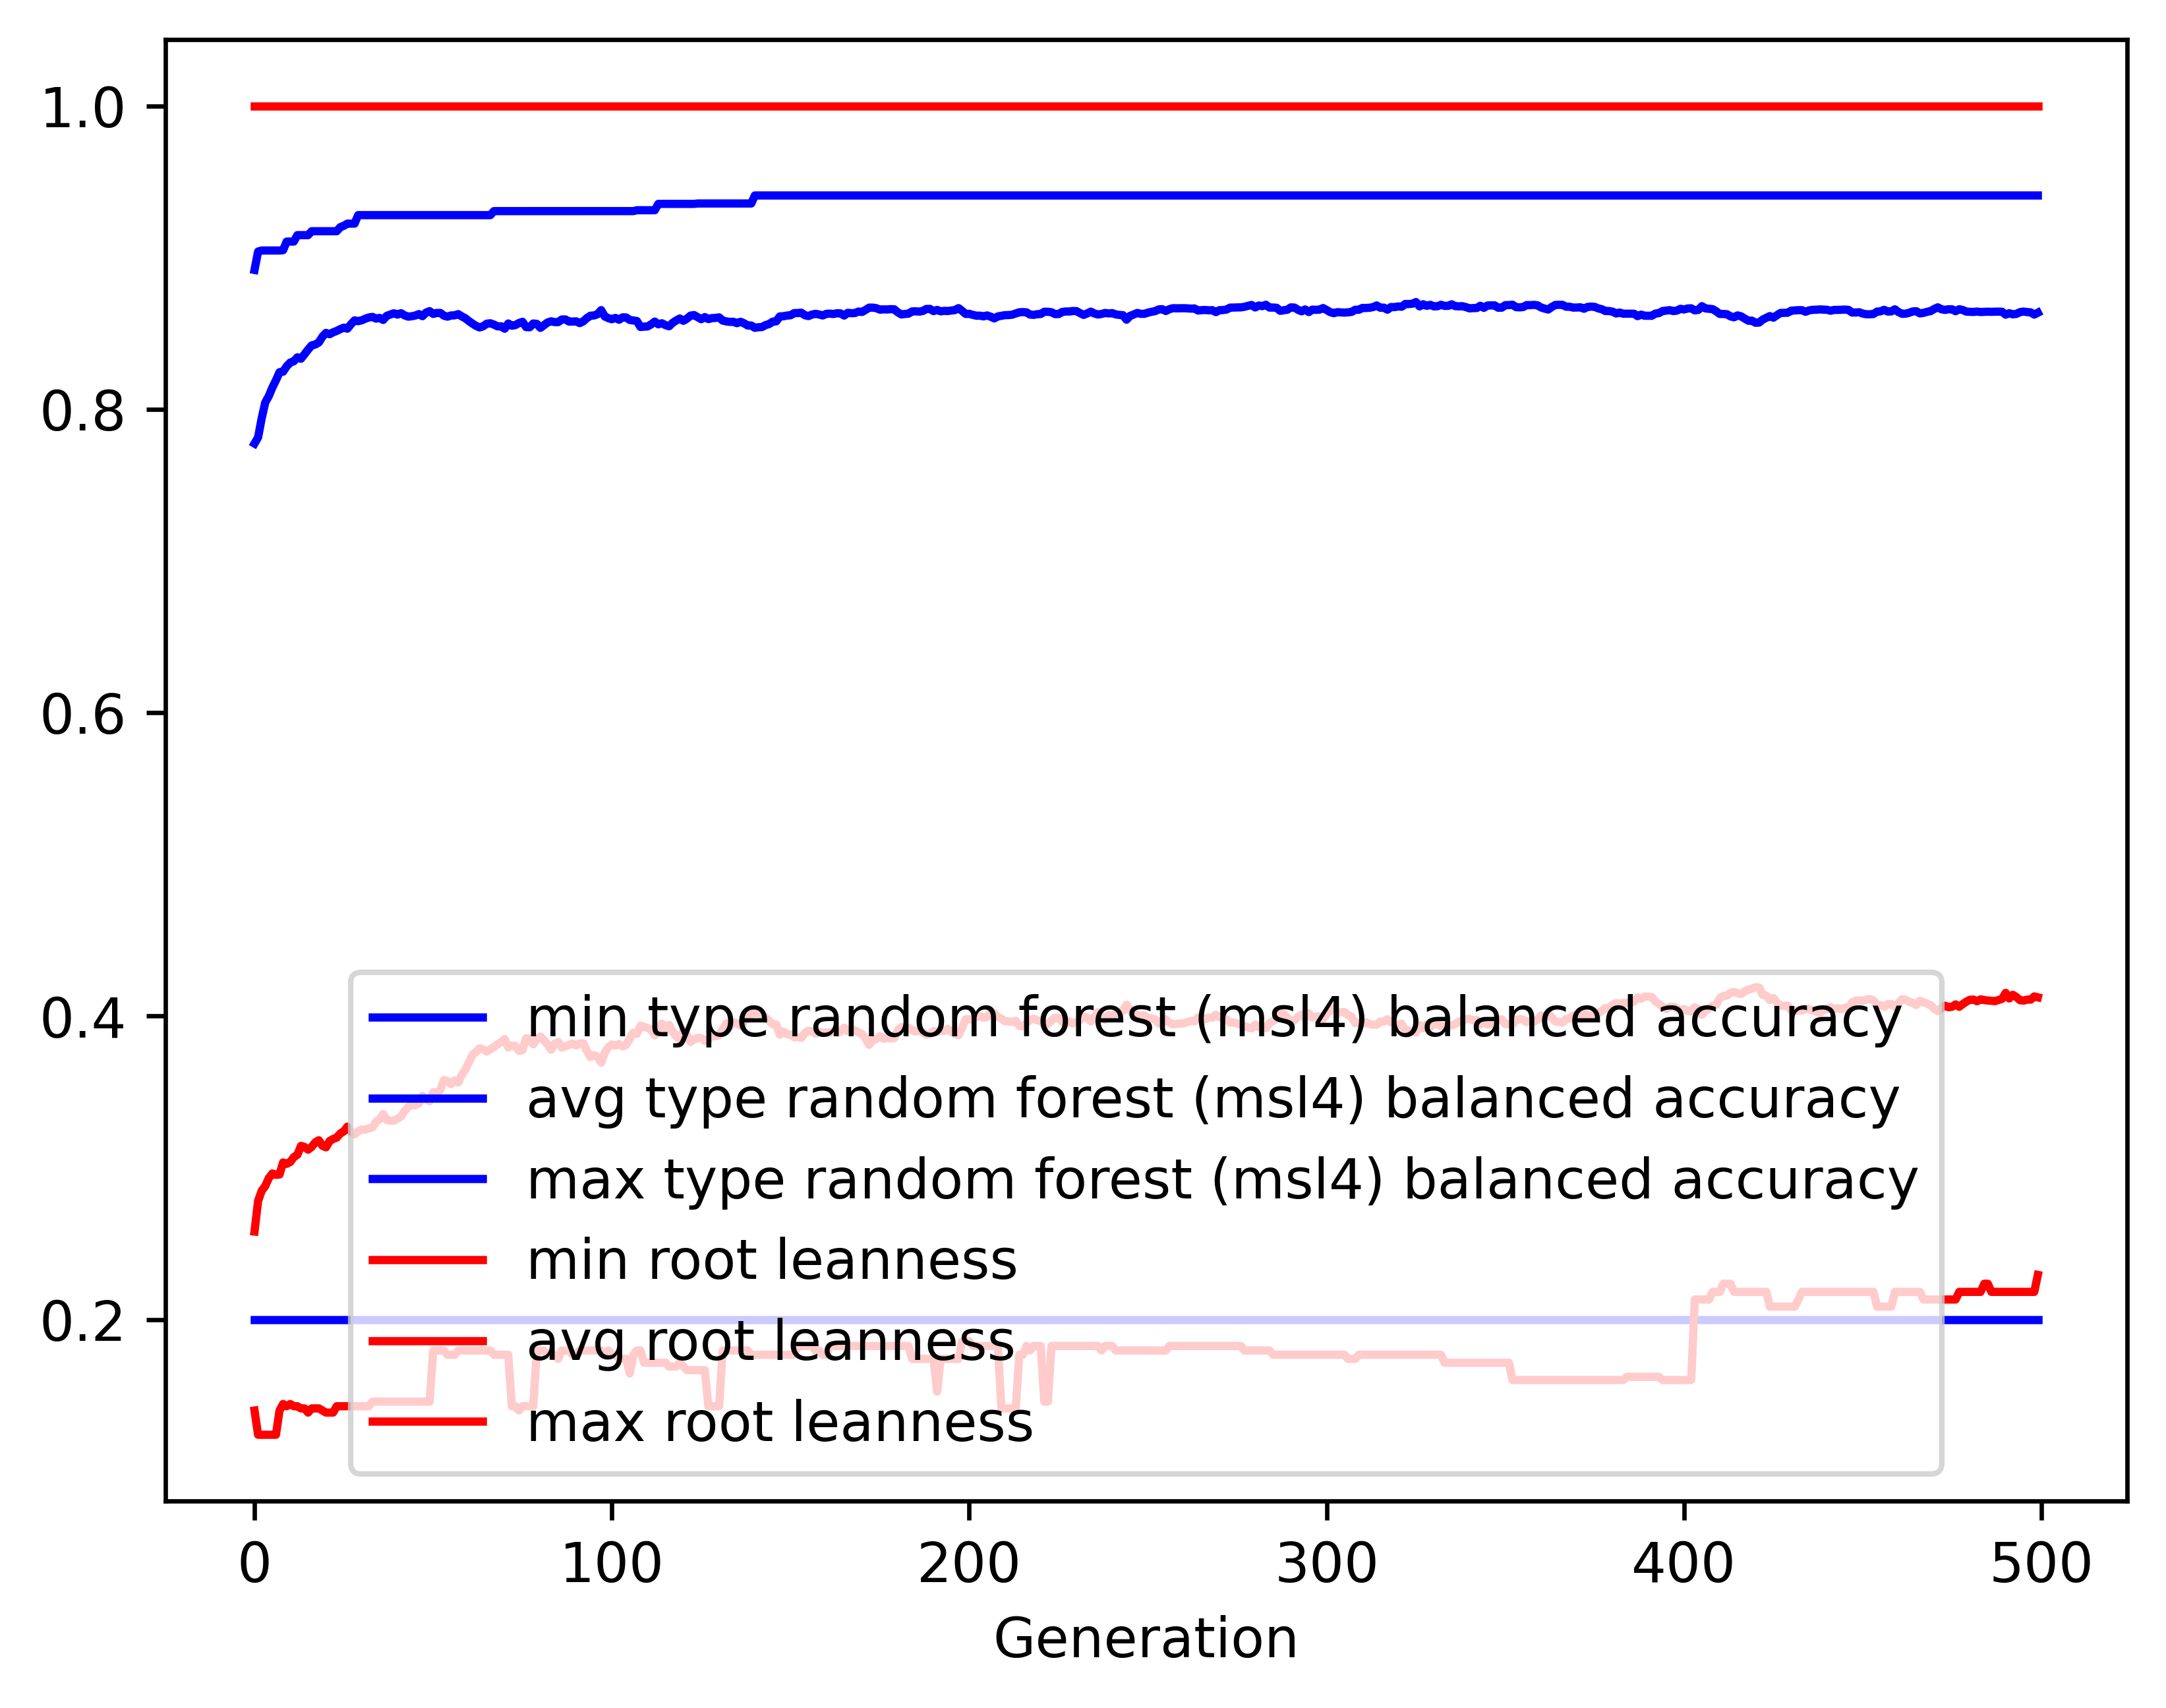

Values plotted in this chart, from the file beside it:
gen, evals, gen_feats, explored, type random forest (msl4) balanced accur…, type random forest (msl4) balanced accur…, type random forest (msl4) balanced accur…, type random forest (msl4) balanced accur…, root leanness_min, root leanness_avg, root leanness_max, root leanness_std
0, 500, 430, 430, 0.2, 0.7774, 0.8918, 0.1418, 0.14, 0.258, 1.0, 0.1631
1, 535, 661, 668, 0.2, 0.7815, 0.9039, 0.1298, 0.124, 0.2781, 1.0, 0.1409
2, 533, 687, 872, 0.2, 0.7939, 0.9046, 0.1169, 0.124, 0.2848, 1.0, 0.14
3, 544, 729, 1077, 0.2, 0.8044, 0.9046, 0.11, 0.124, 0.288, 1.0, 0.1384
4, 532, 754, 1285, 0.2, 0.8087, 0.9046, 0.1086, 0.124, 0.2932, 1.0, 0.1381
5, 544, 803, 1488, 0.2, 0.8143, 0.9046, 0.1042, 0.124, 0.2963, 1.0, 0.1382
6, 539, 800, 1682, 0.2, 0.8191, 0.9046, 0.1038, 0.124, 0.2954, 1.0, 0.1389
7, 542, 843, 1876, 0.2, 0.8244, 0.9046, 0.1028, 0.14, 0.2956, 1.0, 0.1384
8, 544, 806, 2041, 0.2, 0.8248, 0.9049, 0.1032, 0.1443, 0.3035, 1.0, 0.1384
9, 558, 818, 2200, 0.2, 0.8283, 0.9105, 0.1002, 0.1429, 0.3026, 1.0, 0.1389
10, 533, 826, 2364, 0.2, 0.8308, 0.9105, 0.09939, 0.1443, 0.3038, 1.0, 0.1384
11, 537, 832, 2513, 0.2, 0.8317, 0.9105, 0.1006, 0.1429, 0.3071, 1.0, 0.1403
12, 548, 812, 2634, 0.2, 0.8342, 0.9148, 0.09894, 0.1429, 0.3086, 1.0, 0.14
13, 546, 879, 2780, 0.2, 0.8333, 0.9148, 0.1012, 0.1414, 0.3145, 1.0, 0.1397
14, 527, 827, 2895, 0.2, 0.8363, 0.9148, 0.09943, 0.1414, 0.3138, 1.0, 0.1403
15, 530, 876, 3025, 0.2, 0.8394, 0.9148, 0.09772, 0.1387, 0.312, 1.0, 0.1407
16, 538, 854, 3155, 0.2, 0.8421, 0.9173, 0.09655, 0.1414, 0.3138, 1.0, 0.1386
17, 550, 865, 3277, 0.2, 0.8427, 0.9173, 0.09777, 0.1414, 0.3168, 1.0, 0.1395
18, 544, 834, 3379, 0.2, 0.844, 0.9173, 0.09829, 0.1414, 0.3182, 1.0, 0.14
19, 534, 846, 3492, 0.2, 0.8478, 0.9173, 0.09598, 0.14, 0.3145, 1.0, 0.1389
20, 538, 860, 3589, 0.2, 0.8503, 0.9173, 0.0955, 0.1387, 0.3135, 1.0, 0.1389
21, 539, 847, 3671, 0.2, 0.8495, 0.9173, 0.09616, 0.1387, 0.3177, 1.0, 0.1396
22, 541, 868, 3768, 0.2, 0.8507, 0.9173, 0.09595, 0.1387, 0.319, 1.0, 0.1398
23, 535, 890, 3854, 0.2, 0.8516, 0.9173, 0.09588, 0.1429, 0.3199, 1.0, 0.1394
24, 536, 859, 3936, 0.2, 0.8528, 0.92, 0.09429, 0.1429, 0.3226, 1.0, 0.1381
25, 534, 865, 4019, 0.2, 0.8538, 0.9209, 0.09429, 0.1429, 0.3241, 1.0, 0.137
26, 546, 863, 4094, 0.2, 0.8531, 0.9224, 0.09659, 0.1429, 0.3272, 1.0, 0.1389
27, 523, 862, 4165, 0.2, 0.856, 0.9224, 0.09418, 0.1429, 0.324, 1.0, 0.1373
28, 529, 881, 4242, 0.2, 0.8586, 0.9224, 0.09221, 0.1429, 0.322, 1.0, 0.1349
29, 529, 874, 4297, 0.2, 0.8581, 0.9279, 0.09472, 0.1429, 0.3241, 1.0, 0.1363
30, 531, 822, 4350, 0.2, 0.8586, 0.9279, 0.09454, 0.1429, 0.3253, 1.0, 0.1366
31, 527, 861, 4413, 0.2, 0.8597, 0.9279, 0.09407, 0.1429, 0.3251, 1.0, 0.1365
32, 528, 867, 4475, 0.2, 0.8605, 0.9279, 0.09419, 0.1429, 0.3261, 1.0, 0.1356
33, 534, 854, 4529, 0.2, 0.8609, 0.9279, 0.09422, 0.1459, 0.3267, 1.0, 0.1351
34, 526, 894, 4594, 0.2, 0.8597, 0.9279, 0.09612, 0.1459, 0.3304, 1.0, 0.1362
35, 522, 865, 4639, 0.2, 0.8602, 0.9279, 0.09615, 0.1459, 0.3319, 1.0, 0.1352
36, 538, 858, 4689, 0.2, 0.8589, 0.9279, 0.09836, 0.1459, 0.3354, 1.0, 0.1363
37, 528, 868, 4742, 0.2, 0.8616, 0.9279, 0.09635, 0.1459, 0.3316, 1.0, 0.1354
38, 532, 875, 4785, 0.2, 0.8624, 0.9279, 0.09635, 0.1459, 0.3311, 1.0, 0.1359
39, 535, 864, 4826, 0.2, 0.8633, 0.9279, 0.09634, 0.1459, 0.3311, 1.0, 0.1357
40, 535, 851, 4864, 0.2, 0.8624, 0.9279, 0.09852, 0.1459, 0.3325, 1.0, 0.1379
41, 528, 852, 4911, 0.2, 0.8633, 0.9279, 0.09818, 0.1459, 0.3337, 1.0, 0.1373
42, 550, 873, 4955, 0.2, 0.8619, 0.9279, 0.1005, 0.1459, 0.3375, 1.0, 0.1382
43, 540, 884, 4995, 0.2, 0.8611, 0.9279, 0.1014, 0.1459, 0.3402, 1.0, 0.1395
44, 525, 868, 5035, 0.2, 0.8613, 0.9279, 0.1014, 0.1459, 0.3414, 1.0, 0.1388
45, 540, 840, 5061, 0.2, 0.8618, 0.9279, 0.1014, 0.1459, 0.3412, 1.0, 0.1388
46, 545, 839, 5087, 0.2, 0.8627, 0.9279, 0.1009, 0.1459, 0.3424, 1.0, 0.1382
47, 541, 853, 5118, 0.2, 0.8614, 0.9279, 0.1025, 0.1459, 0.3474, 1.0, 0.1385
48, 530, 839, 5153, 0.2, 0.8637, 0.9279, 0.1007, 0.1459, 0.345, 1.0, 0.1375
49, 537, 880, 5200, 0.2, 0.8647, 0.9279, 0.1002, 0.1459, 0.3439, 1.0, 0.1378
50, 540, 868, 5230, 0.2, 0.8629, 0.9279, 0.1019, 0.1796, 0.3499, 1.0, 0.1368
51, 531, 866, 5267, 0.2, 0.8635, 0.9279, 0.1021, 0.1796, 0.3488, 1.0, 0.1376
52, 530, 855, 5302, 0.2, 0.8635, 0.9279, 0.102, 0.1796, 0.3513, 1.0, 0.1362
53, 537, 843, 5337, 0.2, 0.8617, 0.9279, 0.1033, 0.1796, 0.3579, 1.0, 0.1357
54, 534, 879, 5358, 0.2, 0.861, 0.9279, 0.1054, 0.1768, 0.3572, 1.0, 0.1378
55, 535, 879, 5373, 0.2, 0.8618, 0.9279, 0.1056, 0.1768, 0.3552, 1.0, 0.1391
56, 534, 841, 5389, 0.2, 0.8619, 0.9279, 0.1056, 0.1768, 0.3576, 1.0, 0.1378
57, 534, 852, 5413, 0.2, 0.8627, 0.9279, 0.1052, 0.1796, 0.3562, 1.0, 0.1384
58, 541, 872, 5434, 0.2, 0.8612, 0.9279, 0.1063, 0.1796, 0.3613, 1.0, 0.1381
59, 539, 860, 5452, 0.2, 0.86, 0.9279, 0.1081, 0.1796, 0.3648, 1.0, 0.1382
... 440 more rows
